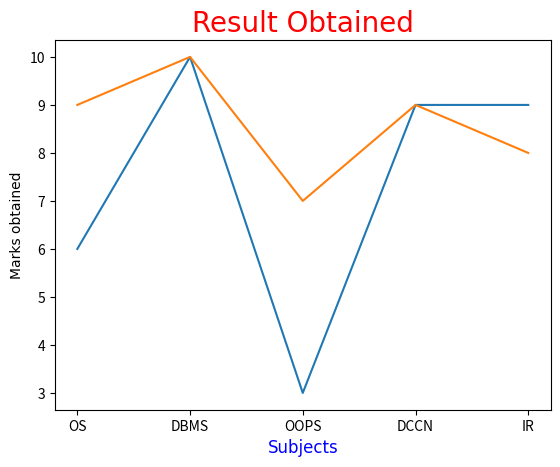

Here is the Python script that generated this plot:
import matplotlib.pyplot as plt
sub=['OS','DBMS','OOPS','DCCN','IR']
q1=[6,10,3,9,9]
q2=[9,10,7,9,8]
plt.plot(sub,q1,sub,q2)
f1={'family':'Arial','size':20,'color':'r'}
f2={'family':'Cambria','size':12,'color':'b'}
f3={'family':'Calibri','size':10,'color':'k'}
plt.title("Result Obtained",fontdict=f1)
plt.xlabel("Subjects",fontdict=f2)
plt.ylabel("Marks obtained",fontdict=f3)
plt.show()
